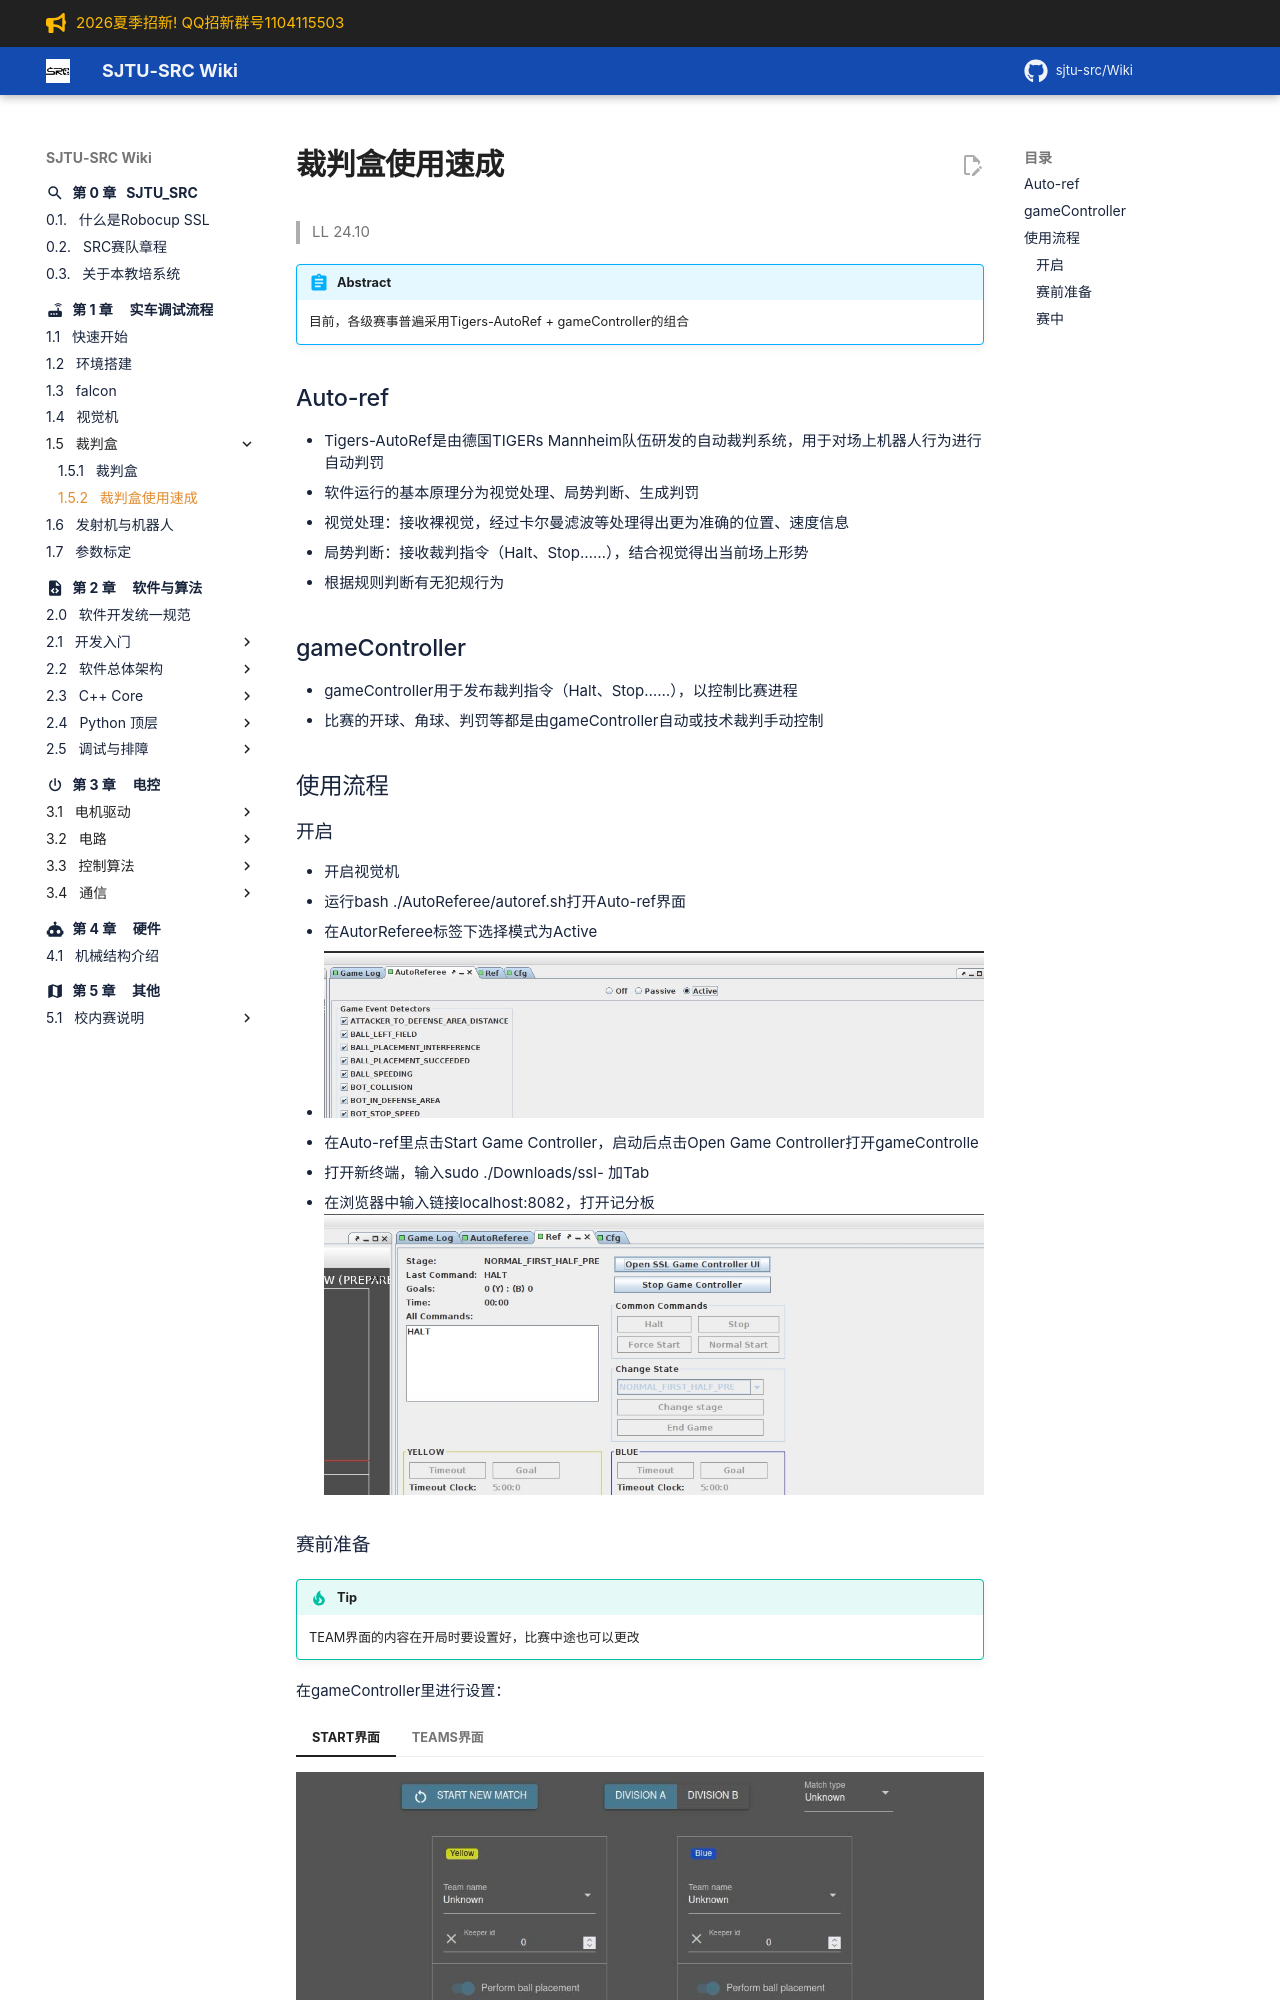

repository: sjtu-src/Wiki · page: chapter_universal_build/裁判盒使用速成/index.html · generator: mkdocs

# 裁判盒使用速成
> LL 24.10
!!! abstract 
    目前，各级赛事普遍采用Tigers-AutoRef + gameController的组合

## Auto-ref
- Tigers-AutoRef是由德国TIGERs Mannheim队伍研发的自动裁判系统，用于对场上机器人行为进行自动判罚
- 软件运行的基本原理分为视觉处理、局势判断、生成判罚
- 视觉处理：接收裸视觉，经过卡尔曼滤波等处理得出更为准确的位置、速度信息
- 局势判断：接收裁判指令（Halt、Stop……），结合视觉得出当前场上形势
- 根据规则判断有无犯规行为

## gameController
- gameController用于发布裁判指令（Halt、Stop……），以控制比赛进程
- 比赛的开球、角球、判罚等都是由gameController自动或技术裁判手动控制

## 使用流程

### 开启
- 开启视觉机
- 运行bash ./AutoReferee/autoref.sh打开Auto-ref界面
- 在AutorReferee标签下选择模式为Active

- ![1](AutoRef.assets\1.jpg)

- 在Auto-ref里点击Start Game Controller，启动后点击Open Game Controller打开gameControlle
- 打开新终端，输入sudo ./Downloads/ssl- 加Tab
- 在浏览器中输入链接localhost:8082，打开记分板
![2](AutoRef.assets\2.jpg)
